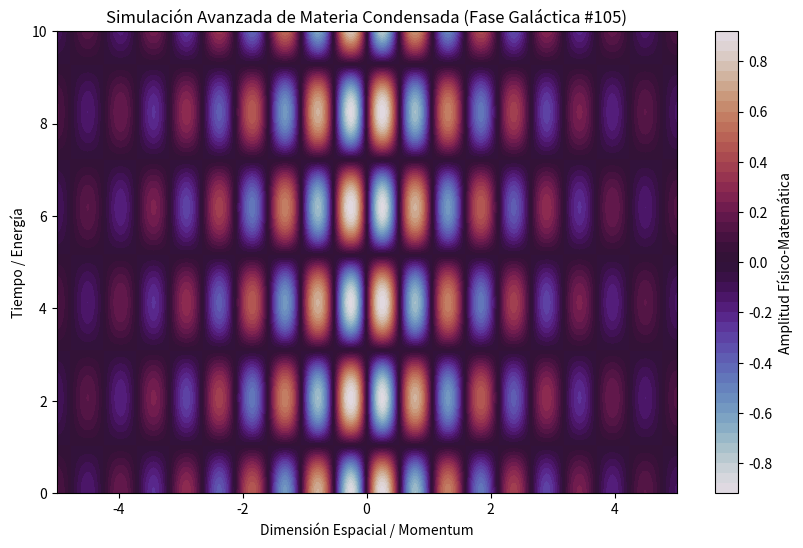

This chart was generated by the following Python code:
%matplotlib inline
# Simulación Galáctica: Materia Condensada - Variante 105
import numpy as np
import matplotlib.pyplot as plt

# Parámetros Físicos Aleatorios
param_1 = 5.925
param_2 = 1.523
param_3 = 0.406

t = np.linspace(0, 10, 500)
x = np.linspace(-5, 5, 500)
X, T = np.meshgrid(x, t)

# Ecuación Base (Avanzada)
Z = np.sin(X * param_1) * np.cos(T * param_2) * np.exp(-np.abs(X) * param_3)

plt.figure(figsize=(10, 6))
plt.contourf(X, T, Z, 50, cmap='twilight')
plt.colorbar(label='Amplitud Físico-Matemática')
plt.title(r'Simulación Avanzada de Materia Condensada (Fase Galáctica #105)')
plt.xlabel('Dimensión Espacial / Momentum')
plt.ylabel('Tiempo / Energía')
plt.show()
